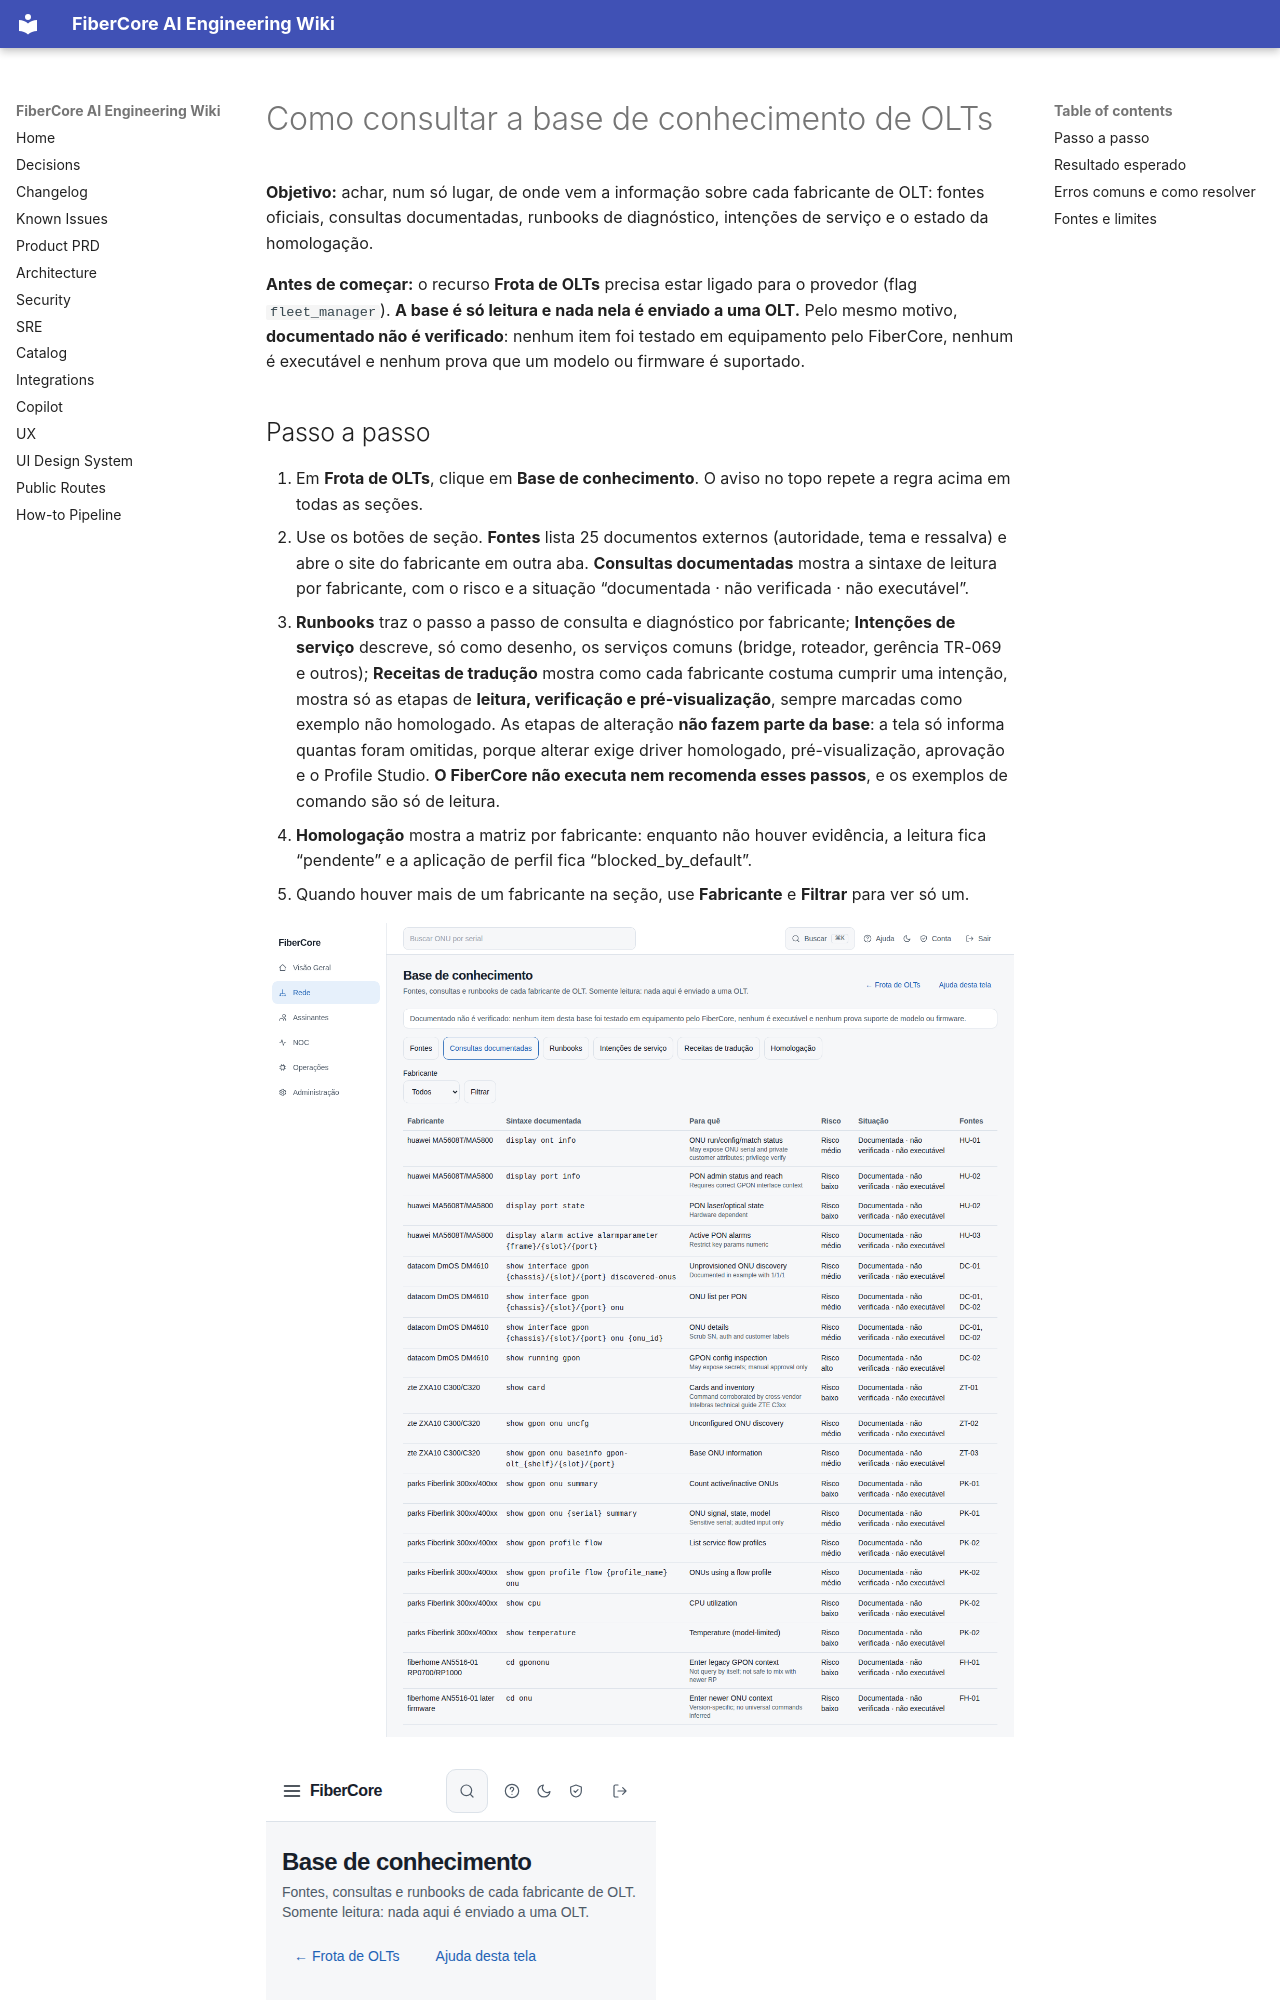

repository: keslleykledston/44-fibercore_ai · page: help/how-to/rede/base-de-conhecimento/index.html · generator: mkdocs

---
title: "Como consultar a base de conhecimento de OLTs"
slug: "rede/base-de-conhecimento"
role: [isp_admin, engineer, noc_n2]
status: published
product_version: "0.1.0"
last_verified: "2026-11-02"
help_owner: "Plataforma FiberCore"
ui_route: "/rede/conhecimento"
---

# Como consultar a base de conhecimento de OLTs

**Objetivo:** achar, num só lugar, de onde vem a informação sobre cada fabricante de OLT: fontes oficiais, consultas documentadas, runbooks de diagnóstico, intenções de serviço e o estado da homologação.

**Antes de começar:** o recurso **Frota de OLTs** precisa estar ligado para o provedor (flag `fleet_manager`). **A base é só leitura e nada nela é enviado a uma OLT.** Pelo mesmo motivo, **documentado não é verificado**: nenhum item foi testado em equipamento pelo FiberCore, nenhum é executável e nenhum prova que um modelo ou firmware é suportado.
